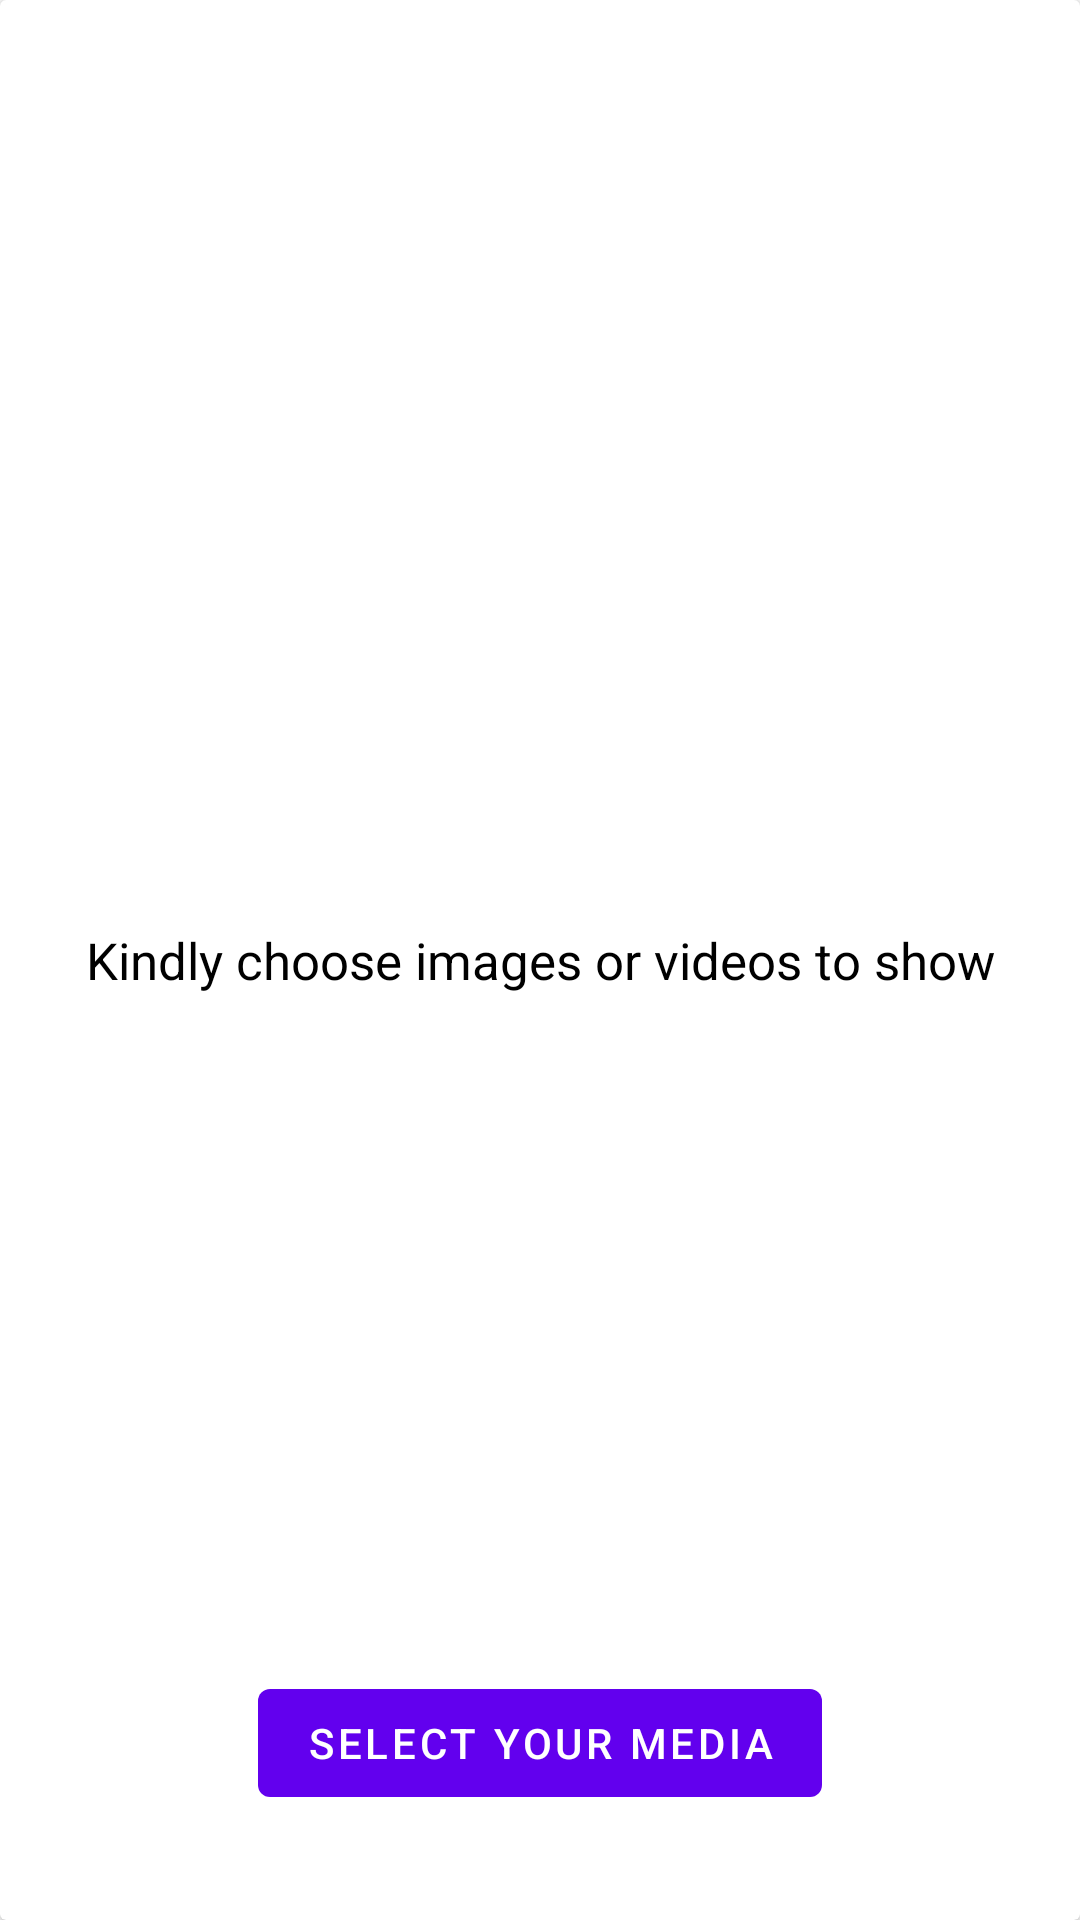

This screen was rendered from an Android layout file. Write that file and the resources it references.
<!-- AndroidManifest.xml: application theme Theme.Android14Camera -->
<!-- res/layout/activity_main.xml -->
<?xml version="1.0" encoding="utf-8"?>
<androidx.constraintlayout.widget.ConstraintLayout xmlns:android="http://schemas.android.com/apk/res/android"
    xmlns:app="http://schemas.android.com/apk/res-auto"
    xmlns:tools="http://schemas.android.com/tools"
    android:layout_width="match_parent"
    android:layout_height="match_parent"
    tools:context=".MainActivity">


    <androidx.cardview.widget.CardView
        android:layout_width="match_parent"
        android:layout_height="match_parent"
        android:backgroundTint="@color/colorBackground"
        app:layout_constraintEnd_toEndOf="parent"
        app:layout_constraintStart_toStartOf="parent"
        app:layout_constraintTop_toTopOf="parent"
        app:layout_constraintBottom_toBottomOf="parent">

        <TextView
            android:id="@+id/nullText"
            android:layout_width="match_parent"
            android:layout_height="match_parent"
            android:gravity="center"
            android:textColor="@color/colorOnBackground"
            android:textSize="17sp"
            android:text="@string/kindly_choose_images_or_videos"/>

        <ImageView
            android:id="@+id/imageView"
            android:layout_width="match_parent"
            android:layout_height="500dp"
            android:layout_centerInParent="true"
            android:layout_gravity="center"
            android:contentDescription="@string/selected_image"
            android:visibility="visible" />

        <VideoView
            android:id="@+id/videoView"
            android:layout_width="match_parent"
            android:layout_height="500dp"
            android:layout_centerInParent="true"
            android:layout_gravity="center"
            android:visibility="gone" />

    </androidx.cardview.widget.CardView>



    <com.google.android.material.button.MaterialButton
        android:id="@+id/button"
        android:layout_width="wrap_content"
        android:layout_height="wrap_content"
        android:layout_marginBottom="35dp"
        android:text="@string/select_your_media"
        app:layout_constraintBottom_toBottomOf="parent"
        app:layout_constraintEnd_toEndOf="parent"
        app:layout_constraintStart_toStartOf="parent" />

</androidx.constraintlayout.widget.ConstraintLayout>
<!-- resources referenced by this layout -->
<resources>
  <color name="colorBackground">#FFFFFF</color>
  <color name="colorOnBackground">#000000</color>
  <string name="kindly_choose_images_or_videos">Kindly choose images or videos to show</string>
  <string name="select_your_media">Select your media</string>
  <string name="selected_image">Selected Image</string>
  <style name="Theme.Android14Camera" parent="Base.Theme.Android14Camera" />
  <style name="Base.Theme.Android14Camera" parent="Theme.MaterialComponents.DayNight.NoActionBar">
          
          
      </style>
</resources>
